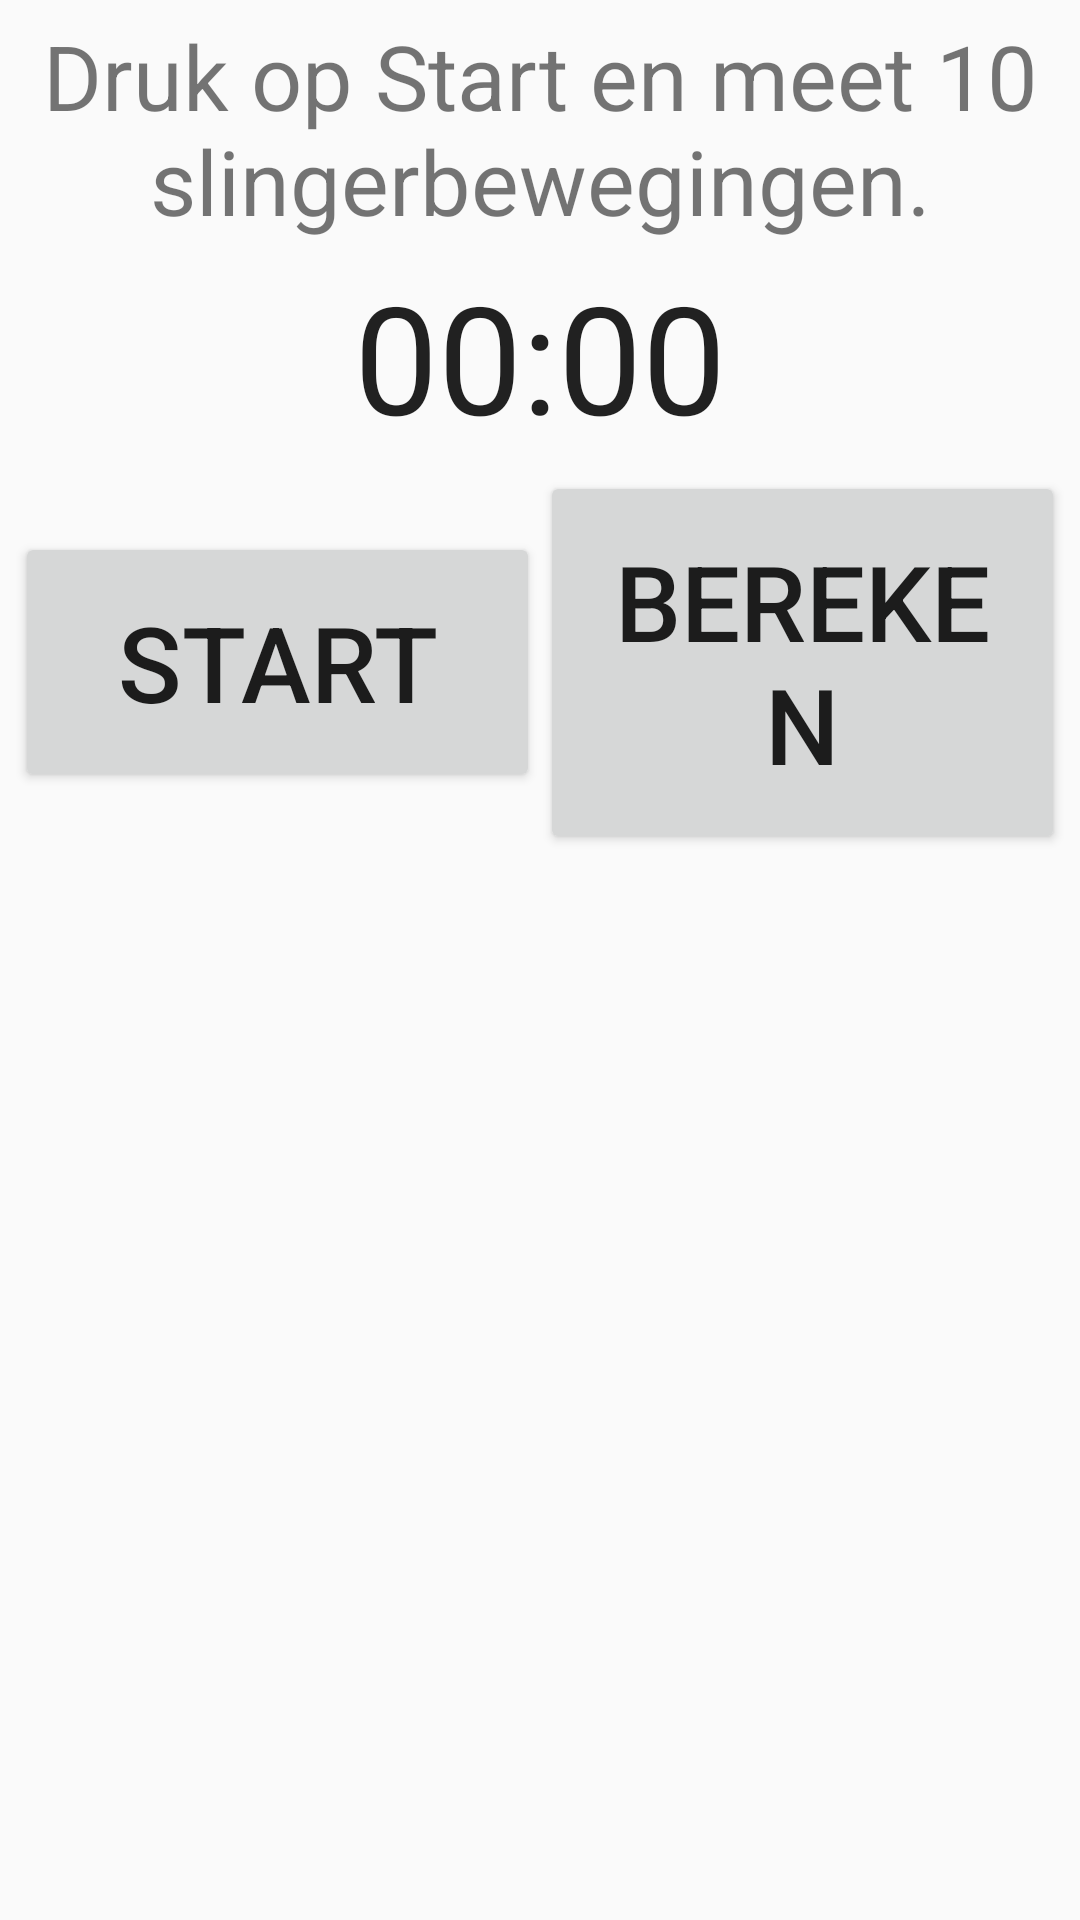

Produce the Android XML layout that renders to this screen, including the resource entries it uses.
<!-- AndroidManifest.xml: application theme AppTheme -->
<!-- res/layout/fragment_lengte_bepalen.xml -->
<LinearLayout xmlns:android="http://schemas.android.com/apk/res/android"
    xmlns:tools="http://schemas.android.com/tools"
    android:id="@+id/root"
    android:layout_width="match_parent"
    android:layout_height="wrap_content"
    android:layout_gravity="top"
    android:gravity="fill"
    android:orientation="vertical"
    tools:context="be.mira.slinger.LengteBepalingFragment">

    <TextView
        android:id="@+id/instructie"
        android:layout_width="wrap_content"
        android:layout_height="wrap_content"
        android:layout_margin="5dp"
        android:gravity="center"
        android:text="Druk op Start en meet 10 slingerbewegingen."
        android:textSize="30sp"
       ></TextView>
    <Chronometer
        android:id="@+id/chrono_periode"
        android:layout_width="wrap_content"
        android:layout_height="wrap_content"
        android:text="Chronometer"
        android:textSize="50sp"
        android:layout_gravity="center" />

    <LinearLayout
        android:layout_width="match_parent"
        android:layout_height="wrap_content"
        android:gravity="center"
        android:weightSum="2"
        android:layout_margin="5dp">

        <Button
            android:id="@+id/start_stop_button"
            android:layout_width="0dp"
            android:layout_height="wrap_content"
            android:layout_weight="1"
            android:padding="20dp"
            android:text="Start"
            android:textSize="35sp" />

        <Button
            android:id="@+id/bereken_button"
            android:layout_width="0dp"
            android:layout_height="wrap_content"
            android:layout_weight="1"
            android:padding="20dp"
            android:text="Bereken"
            android:textSize="35sp" />
    </LinearLayout>

    <TextView
        android:id="@+id/lbl_resultaat"
        android:layout_width="match_parent"
        android:layout_height="wrap_content"
        android:gravity="center"
        android:textSize="50sp" />

    <ListView
        android:id="@+id/lst_history"
        android:layout_width="match_parent"
        android:layout_height="wrap_content"
        android:layout_weight="1" >
    </ListView>
</LinearLayout>
<!-- resources referenced by this layout -->
<resources>
  <style name="AppTheme" parent="Theme.AppCompat.Light.DarkActionBar">
          
      </style>
</resources>
